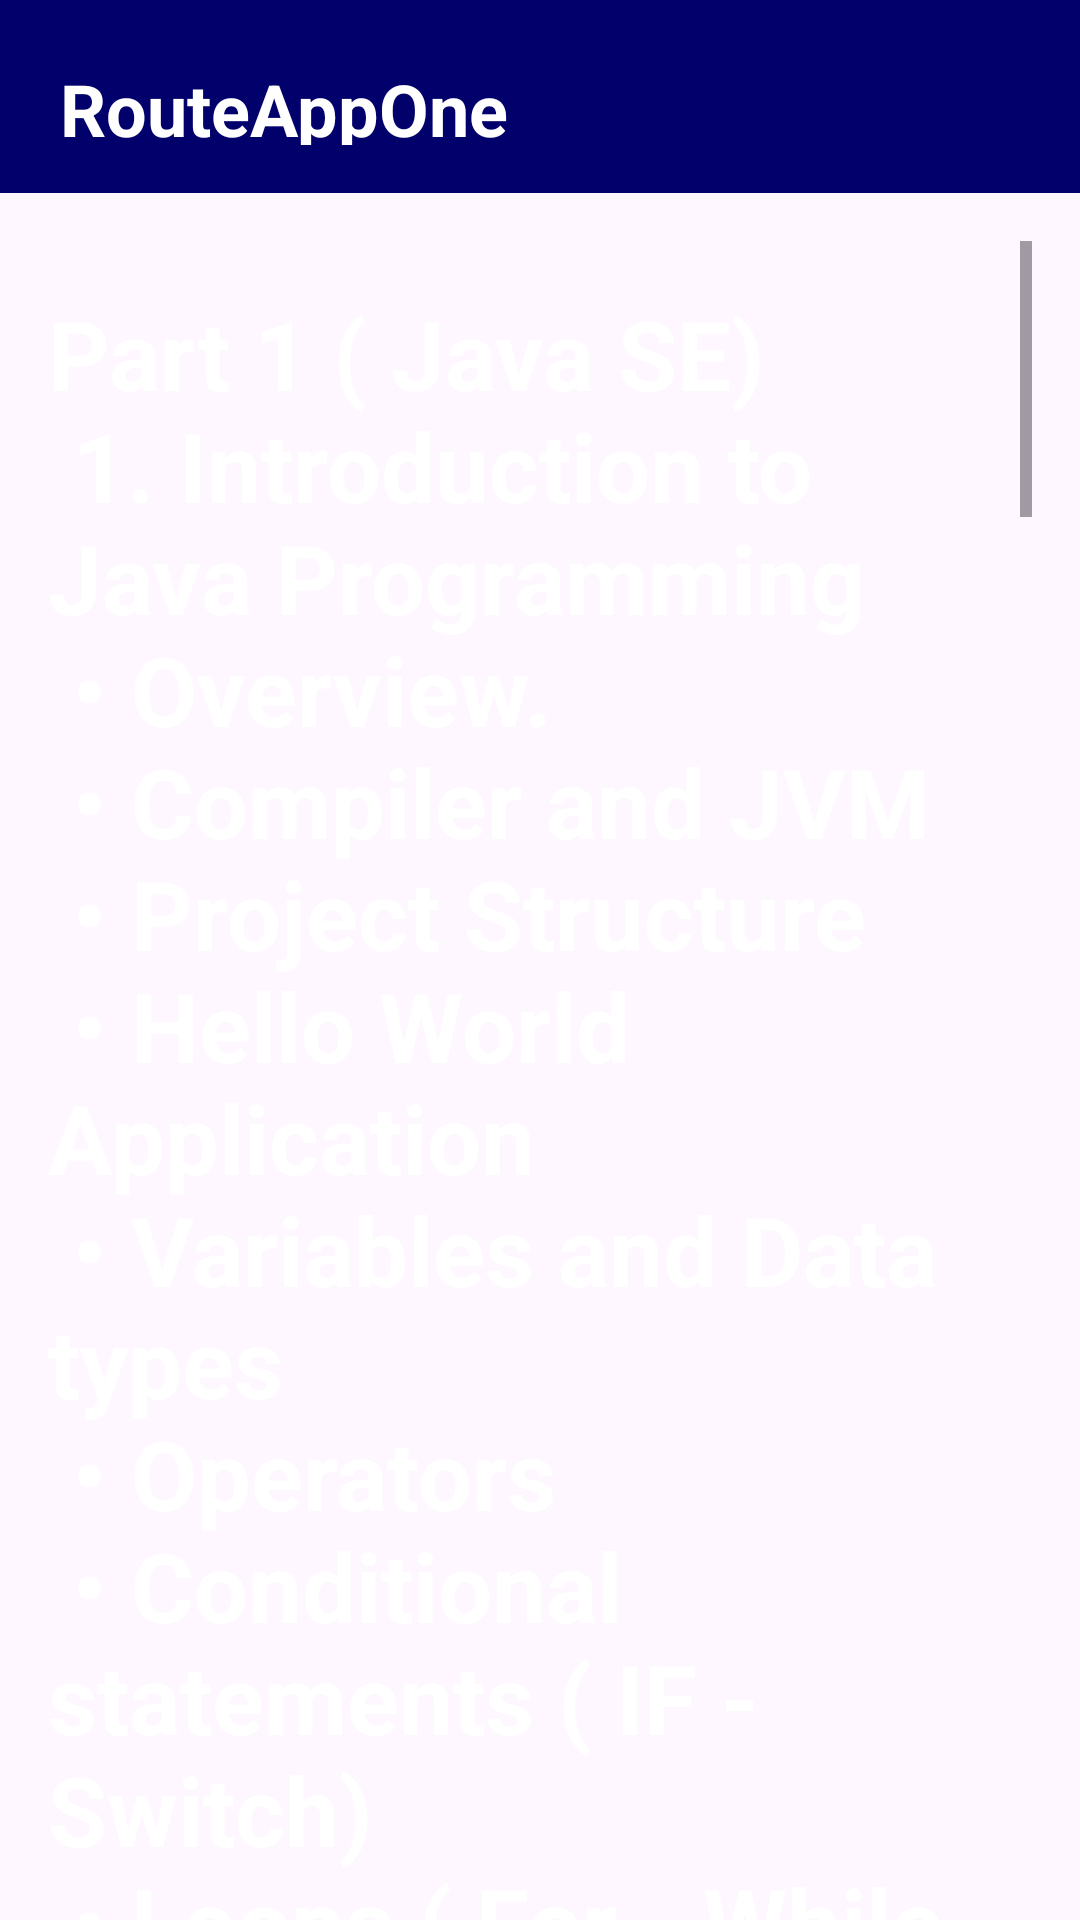

This screen was rendered from an Android layout file. Write that file and the resources it references.
<!-- AndroidManifest.xml: application theme Theme.RouteApp -->
<!-- res/layout/activity_android.xml -->
<?xml version="1.0" encoding="utf-8"?>
<androidx.constraintlayout.widget.ConstraintLayout xmlns:android="http://schemas.android.com/apk/res/android"
    xmlns:app="http://schemas.android.com/apk/res-auto"
    xmlns:tools="http://schemas.android.com/tools"
    android:id="@+id/main"
    android:layout_width="match_parent"
    android:layout_height="match_parent"
    tools:context=".AndroidActivity"
    android:background="@drawable/bg">
    <Toolbar
        android:layout_width="match_parent"
        android:layout_height="wrap_content"
        android:background="@color/colorPrimaryDark"
        android:id="@+id/toolbar"
        app:layout_constraintTop_toTopOf="parent"
        app:layout_constraintStart_toStartOf="parent"
        app:layout_constraintEnd_toEndOf="parent"
        android:title="RouteAppOne"
        android:titleTextColor="@color/white"
        android:titleTextAppearance="@style/white24"
        android:padding="16dp"
        />
    <ScrollView
        android:layout_width="match_parent"
        android:layout_height="wrap_content"
        app:layout_constraintTop_toBottomOf="@id/toolbar"
        app:layout_constraintStart_toStartOf="parent"
        android:padding="16dp">
        <LinearLayout
            android:layout_width="match_parent"
            android:layout_height="0dp"
            android:orientation="vertical"

            >
            <ImageView
                android:layout_width="wrap_content"
                android:layout_height="wrap_content"
                android:src="@drawable/android"
                android:adjustViewBounds="true"
                android:scaleType="fitStart"
                android:cropToPadding="true"/>
            <TextView
                android:layout_width="match_parent"
                android:layout_height="wrap_content"
                android:text="@string/android_course_syllabus"
                android:textStyle="bold"
                android:textColor="@color/white"
                android:textSize="32sp"
                android:layout_marginVertical="16dp"
                />
        </LinearLayout>


    </ScrollView>

</androidx.constraintlayout.widget.ConstraintLayout>
<!-- resources referenced by this layout -->
<resources>
  <color name="colorPrimaryDark">#02006b</color>
  <color name="white">#FFFFFFFF</color>
  <string name="android_course_syllabus">
  <b>Part 1 ( Java SE)</b>\n
  1. Introduction to Java Programming\n
      • Overview.\n
      • Compiler and JVM\n
      • Project Structure\n
      • Hello World Application\n
      • Variables and Data types\n
      • Operators\n
      • Conditional statements ( IF - Switch)\n
      • Loops ( For - While - Do While)\n
  2. Basics\n
      • nested loops\n
      • Strings\n
      • Arrays\n
      • functions\n
  3. Object Oriented Programming\n
      • Classes and Objects\n
      • Encapsulation and data hiding\n
      • Inheritance\n
      • Polymorphism\n
      • Abstraction (Abstract classes - Interfaces)\n
  4. Collections and Generics\n
      • Sets, Lists\n
      • Threading\n
      • Generics Class and Method\n\n
  <b>Part 2 (Android Development)</b>\n
  1. Introduction to Android\n
      • Android OS\n
      • Android Versions\n
      • OS Architecture\n
      • Application Component\n
      • Android Studio and Gradle\n
      • Creating Hello World\n
  2. UI Components\n
      • Layouts(Constraints Layout- Linear Layout )\n
      • Using resources ( drawables, Strings colors, and Styles )\n
  3. UI Components II\n
      • Menu\n
      • Support Localization\n
      • Support Orientation\n
  4. Intents and Activities\n
      • Intents\n
      • Intent Filters\n
  5. Fragments\n
      • what is fragments\n
      • Fragment manager and transaction\n
      • tablayout, NavigationDrawer, BottomNavigation\n
  6. Dialogs\n
      • Alert Dialog\n
      • Display dialog with items\n
      • Custom dialogs (Dialog Fragment)\n
  7. Data Storage\n
      • Shared Preference\n
      • Room (Database Library) - from google Arch Components\n
  8. Threading and Services\n
      • Threading\n
      • Service and Intent Service\n
  9. Web services and APIs\n
      • what is JSON ?\n
      • how to make network calls and APIs\n
      • Consuming Web APIs\n
      • Using Retrofit and Gson Libraries\n
      • how to cache Apis\n
      • using Room and Retrofit Together\n
      • what is Repository Pattern?\n
  10. FireBase RealTime Database\n
      • how to deal with Realtime Database\n
  11. Notifications\n
      • Simple Notification\n
      • firebase to push Notifications\n
      • one signal push notifications SDK
  </string>
  <style name="white24">
          <item name="android:textColor">@color/white</item>
          <item name="android:textSize">24sp</item>
          <item name="android:textStyle">bold</item>
      </style>
  <style name="Theme.RouteApp" parent="Base.Theme.RouteApp" />
  <style name="Base.Theme.RouteApp" parent="Theme.Material3.DayNight.NoActionBar">
          
          <item name="colorPrimary">@color/colorPrimary</item>
          <item name="colorAccent">@color/colorAccent</item>
          <item name="colorPrimaryDark">@color/colorPrimaryDark</item>
  
      </style>
  <color name="colorPrimary">#001f85</color>
  <color name="colorAccent">#114ad2</color>
</resources>
